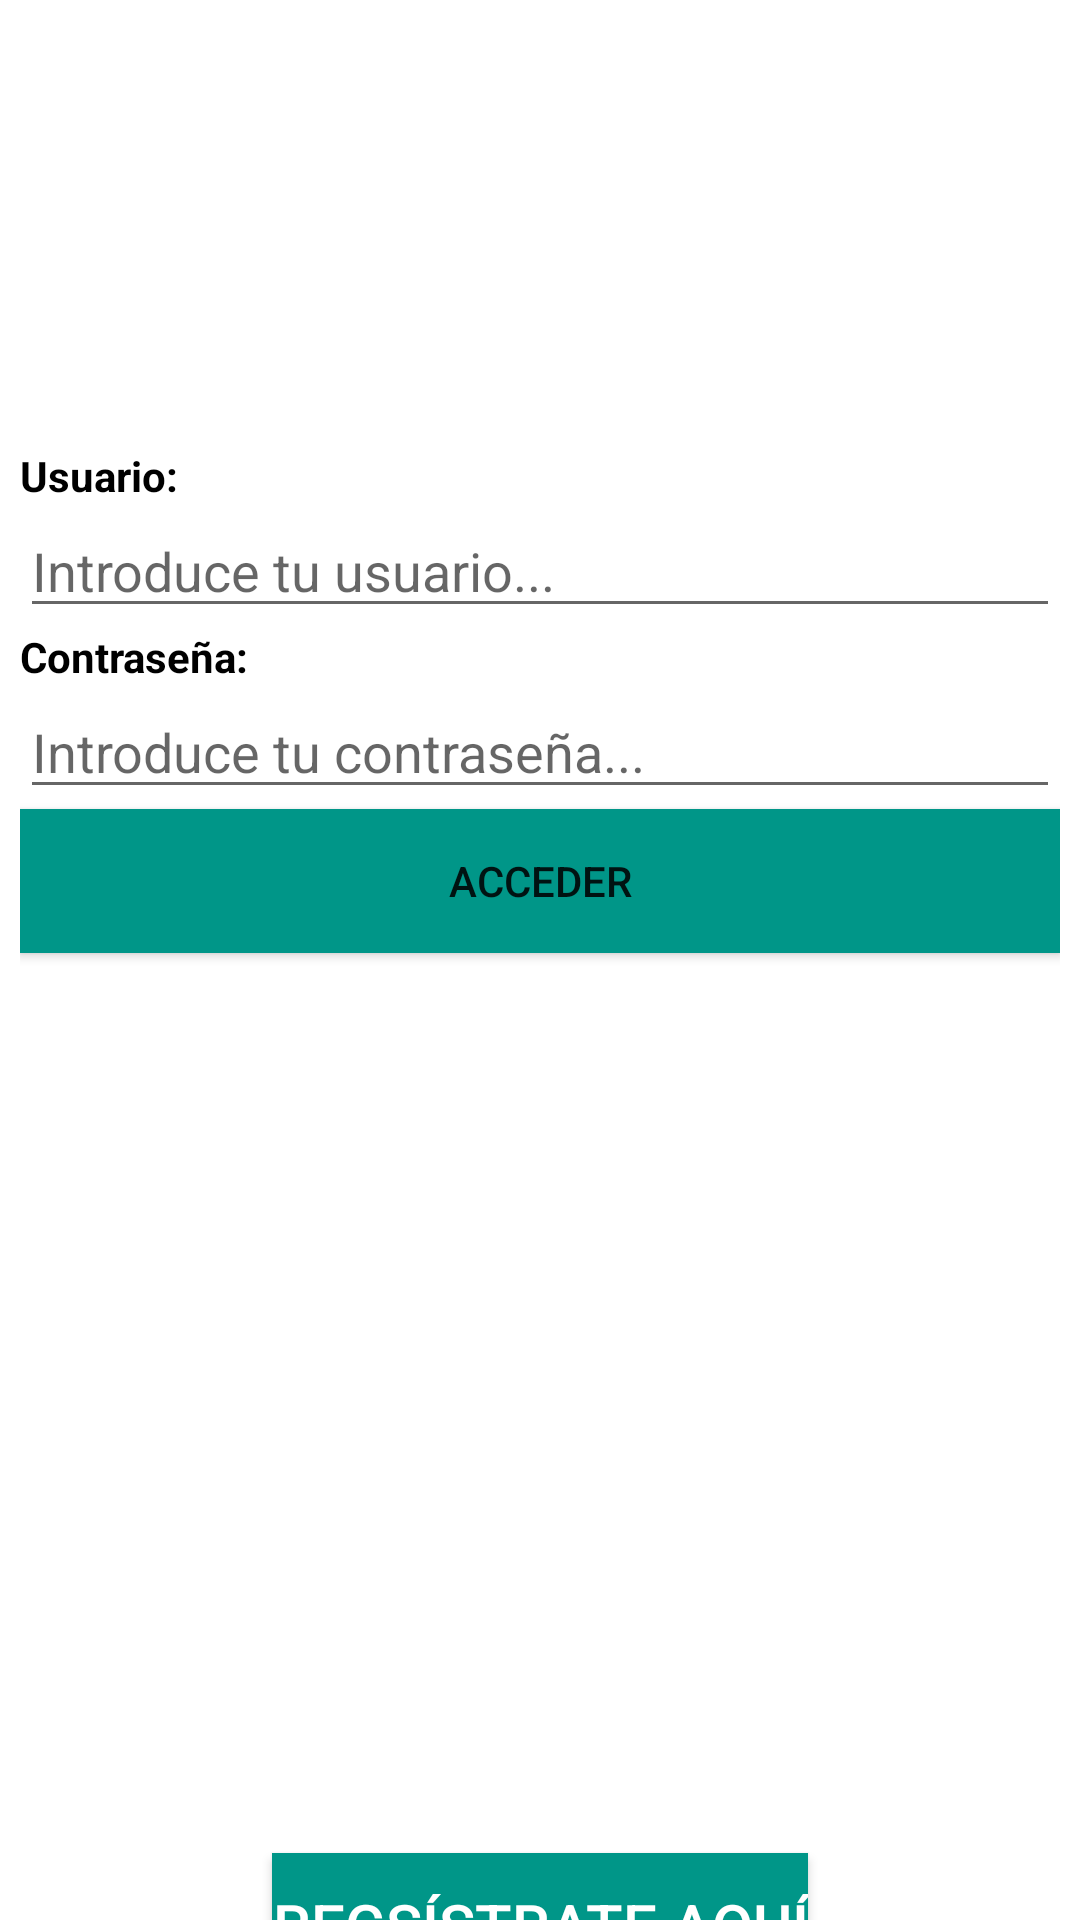

This screen was rendered from an Android layout file. Write that file and the resources it references.
<!-- AndroidManifest.xml: application theme Theme.PlantillaDrawer -->
<!-- res/layout/activity_login.xml -->
<?xml version="1.0" encoding="utf-8"?>
<LinearLayout xmlns:android="http://schemas.android.com/apk/res/android"
    xmlns:app="http://schemas.android.com/apk/res-auto"
    xmlns:tools="http://schemas.android.com/tools"
    android:layout_width="match_parent"
    android:layout_height="match_parent"
    tools:context=".Login"
    android:orientation="vertical">

    <LinearLayout
        android:layout_width="match_parent"
        android:layout_height="92dp"
        android:layout_weight="1"
        android:background="@color/superior"
        android:orientation="horizontal">

        <TextView
            android:id="@+id/textView2"
            android:layout_width="wrap_content"
            android:layout_height="wrap_content"
            android:layout_weight="1"
            android:text="@string/app_name"
            android:textColor="#000000"
            android:textSize="20sp"
            android:textStyle="bold"
            app:layout_constraintBottom_toTopOf="@+id/linearLayout"
            app:layout_constraintTop_toTopOf="parent" />
    </LinearLayout>

    <LinearLayout
        android:id="@+id/linearLayout"
        android:layout_width="match_parent"
        android:layout_height="693dp"
        android:gravity="center"
        android:orientation="vertical"
        android:paddingStart="20px"
        android:paddingEnd="20px"
        tools:layout_editor_absoluteY="31dp">

        <ImageView
            android:id="@+id/imageView"
            android:layout_width="177dp"
            android:layout_height="122dp"
            android:src="@drawable/usuario" />

        <TextView
            android:id="@+id/usuariotv"
            android:layout_width="match_parent"
            android:layout_height="wrap_content"
            android:text="@string/usu"
            android:textColor="#000000"
            android:textStyle="bold" />

        <EditText
            android:id="@+id/usuario"
            android:layout_width="match_parent"
            android:layout_height="wrap_content"
            android:hint="@string/usu2"
            android:inputType="text" />

        <TextView
            android:id="@+id/contraseñatv"
            android:layout_width="match_parent"
            android:layout_height="wrap_content"
            android:text="@string/contra"
            android:textColor="#000000"
            android:textStyle="bold" />

        <EditText
            android:id="@+id/contraseña"
            android:layout_width="match_parent"
            android:layout_height="wrap_content"
            android:hint="@string/contra2"
            android:inputType="textPassword" />

        <Button
            android:id="@+id/boton"
            android:layout_width="match_parent"
            android:layout_height="wrap_content"
            android:background="@color/btn"
            android:text="@string/boton"
            app:backgroundTint="@null" />

        <Button
            android:id="@+id/nuevoLogging"
            android:layout_width="wrap_content"
            android:layout_height="wrap_content"
            android:layout_gravity="center_horizontal"
            android:layout_marginTop="300dp"
            android:clickable="true"
            android:focusable="true"
            android:text="REGSÍSTRATE AQUÍ"
            android:textColor="@color/white"
            android:textSize="20dp"
            android:background="@color/btn"
            tools:ignore="OnClick"
            app:backgroundTint="@null"/>

    </LinearLayout>

</LinearLayout>
<!-- resources referenced by this layout -->
<resources>
  <color name="btn">#009688</color>
  <color name="superior">#4CAF50</color>
  <color name="white">#FFFFFFFF</color>
  <string name="app_name">Bares</string>
  <string name="boton">Acceder</string>
  <string name="contra">Contraseña:</string>
  <string name="contra2">Introduce tu contraseña...</string>
  <string name="usu">Usuario:</string>
  <string name="usu2">Introduce tu usuario...</string>
  <style name="Theme.PlantillaDrawer" parent="Theme.MaterialComponents.DayNight.DarkActionBar">
          
          <item name="colorPrimary">@color/purple_500</item>
          <item name="colorPrimaryVariant">@color/purple_700</item>
          <item name="colorOnPrimary">@color/white</item>
          
          <item name="colorSecondary">@color/teal_200</item>
          <item name="colorSecondaryVariant">@color/teal_700</item>
          <item name="colorOnSecondary">@color/black</item>
          
          <item name="android:statusBarColor">?attr/colorPrimaryVariant</item>
          
      </style>
  <color name="purple_500">#A612B4</color>
  <color name="purple_700">#7E1189</color>
  <color name="teal_200">#80CBC4</color>
  <color name="teal_700">#00796B</color>
  <color name="black">#FF000000</color>
</resources>
